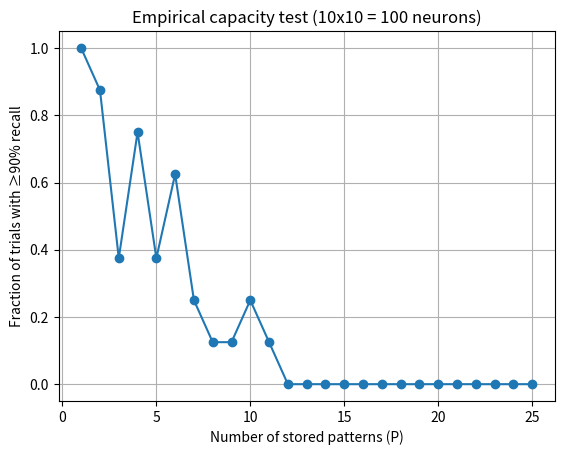
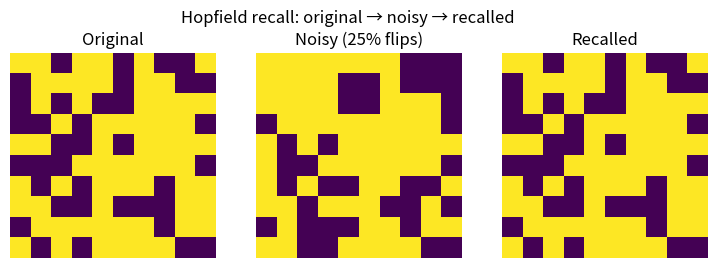

Source code (Python) for these figures, in order:
"""
hopfield_lab.py

Implements:
1) Hopfield associative memory (10x10 = 100 neurons) with Hebbian learning
2) Capacity experiment + plot
3) Error-correction demonstration (image saved)

Outputs (saved in ./hopfield_lab_outputs/):
- capacity_curve.png
- recall_example.png
"""

import numpy as np
import matplotlib.pyplot as plt
import random
import os
import pandas as pd

OUTPUT_DIR = "hopfield_lab_outputs"
os.makedirs(OUTPUT_DIR, exist_ok=True)

# ---------- Hopfield Network Class ----------
class HopfieldNetwork:
    def __init__(self, N):
        self.N = N
        self.W = np.zeros((N, N))
    
    def train_hebbian(self, patterns, normalize=True):
        """
        patterns: array-like shape (P, N) with values in {-1, +1}
        """
        N = self.N
        W = np.zeros((N, N), dtype=float)
        for p in patterns:
            W += np.outer(p, p)
        np.fill_diagonal(W, 0)
        if normalize:
            W = W / N
        self.W = W
    
    def energy(self, x):
        return -0.5 * x.T @ self.W @ x
    
    def update_async(self, x_init, max_steps=1000):
        x = x_init.copy()
        N = self.N
        for step in range(max_steps):
            i = np.random.randint(0, N)
            raw = self.W[i] @ x
            x_new = 1 if raw >= 0 else -1
            x[i] = x_new
        return x
    
    def recall(self, pattern, steps=1000):
        return self.update_async(pattern.copy(), max_steps=steps)

# ---------- Utility Functions ----------
def bin_to_bipolar(arr):
    return np.where(arr == 0, -1, 1)

def bipolar_to_bin(arr):
    return np.where(arr < 0, 0, 1)

def hamming(a, b):
    return np.sum(a != b)

# ---------- Capacity Test ----------
def capacity_test(N=100, trials=8, max_patterns=25, noise_frac=0.2):
    results = []
    for P in range(1, max_patterns + 1):
        success_count = 0
        for t in range(trials):
            patterns = np.random.choice([-1, 1], size=(P, N))
            net = HopfieldNetwork(N)
            net.train_hebbian(patterns, normalize=True)
            correct = 0
            for p in range(P):
                orig = patterns[p].copy()
                noisy = orig.copy()
                k = int(round(noise_frac * N))
                flip_idx = np.random.choice(N, size=k, replace=False)
                noisy[flip_idx] *= -1
                recalled = net.recall(noisy, steps=500)
                if np.array_equal(recalled, orig):
                    correct += 1
            if correct >= P * 0.9:
                success_count += 1
        results.append(success_count / trials)
    return results

# ---------- Main Script ----------
def main():
    # Part 1: capacity test
    print("Running capacity test...")
    cap_results = capacity_test(N=100, trials=8, max_patterns=25, noise_frac=0.2)
    plt.figure()
    plt.plot(range(1, len(cap_results) + 1), cap_results, marker='o')
    plt.xlabel("Number of stored patterns (P)")
    plt.ylabel("Fraction of trials with ≥90% recall")
    plt.title("Empirical capacity test (10x10 = 100 neurons)")
    plt.grid(True)
    plt.savefig(os.path.join(OUTPUT_DIR, "capacity_curve.png"))
    plt.close()
    print("Saved:", os.path.join(OUTPUT_DIR, "capacity_curve.png"))

    # Part 2: error-correction demo
    N = 100
    P = 10
    patterns = np.random.choice([-1, 1], size=(P, N))
    net = HopfieldNetwork(N)
    net.train_hebbian(patterns)
    pat0 = patterns[0].copy()
    noisy = pat0.copy()
    k = int(0.25 * N)
    flip_idx = np.random.choice(N, size=k, replace=False)
    noisy[flip_idx] *= -1
    recalled = net.recall(noisy, steps=1000)
    hd_before = hamming(pat0, noisy)
    hd_after = hamming(pat0, recalled)
    print(f"Error-correction demo: Hamming before={hd_before}, after={hd_after}")

    # visualize patterns as 10x10 images
    fig, axes = plt.subplots(1, 3, figsize=(9, 3))
    axes[0].imshow((pat0.reshape(10, 10) > 0).astype(int), interpolation='nearest')
    axes[0].set_title("Original")
    axes[1].imshow((noisy.reshape(10, 10) > 0).astype(int), interpolation='nearest')
    axes[1].set_title("Noisy (25% flips)")
    axes[2].imshow((recalled.reshape(10, 10) > 0).astype(int), interpolation='nearest')
    axes[2].set_title("Recalled")
    for ax in axes:
        ax.axis('off')
    plt.suptitle("Hopfield recall: original → noisy → recalled")
    plt.savefig(os.path.join(OUTPUT_DIR, "recall_example.png"))
    plt.close()
    print("Saved:", os.path.join(OUTPUT_DIR, "recall_example.png"))

if __name__ == "__main__":
    main()
